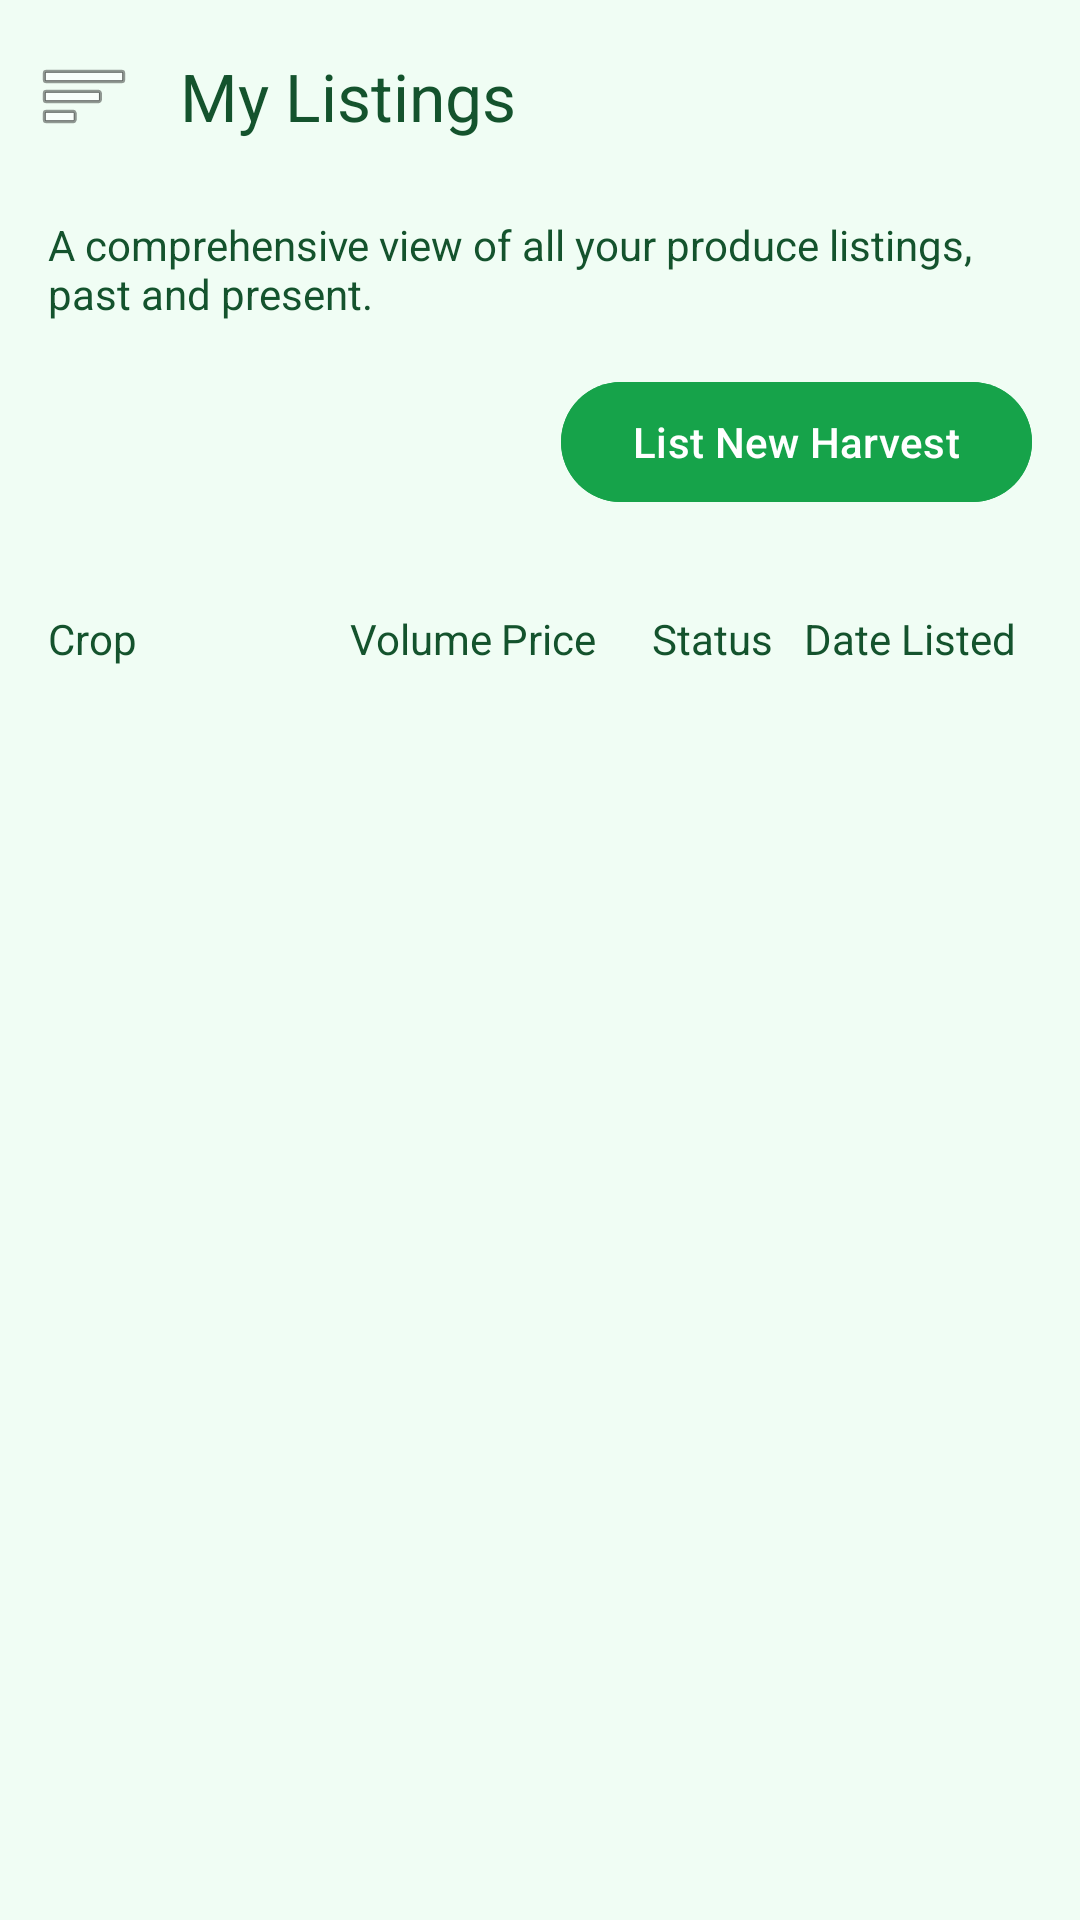

The Android layout XML behind this screen, and the referenced resources:
<!-- AndroidManifest.xml: application theme Theme.NatengHub -->
<!-- res/layout/activity_my_listings.xml -->
<?xml version="1.0" encoding="utf-8"?>
<androidx.drawerlayout.widget.DrawerLayout xmlns:android="http://schemas.android.com/apk/res/android"
    xmlns:app="http://schemas.android.com/apk/res-auto"
    xmlns:tools="http://schemas.android.com/tools"
    android:id="@+id/drawer_layout"
    android:layout_width="match_parent"
    android:layout_height="match_parent"
    android:background="@color/light_green"
    tools:context=".MyListingsActivity">

    <androidx.constraintlayout.widget.ConstraintLayout
        android:layout_width="match_parent"
        android:layout_height="match_parent">

        <com.google.android.material.appbar.MaterialToolbar
            android:id="@+id/toolbar"
            android:layout_width="0dp"
            android:layout_height="?attr/actionBarSize"
            app:title="@string/my_listings"
            app:titleTextColor="@color/dark_green"
            app:navigationIcon="@android:drawable/ic_menu_sort_by_size"
            app:layout_constraintTop_toTopOf="parent"
            app:layout_constraintStart_toStartOf="parent"
            app:layout_constraintEnd_toEndOf="parent" />

        <TextView
            android:id="@+id/tv_my_listings_subtitle"
            android:layout_width="0dp"
            android:layout_height="wrap_content"
            android:text="@string/my_listings_subtitle"
            android:layout_marginStart="16dp"
            android:layout_marginEnd="16dp"
            android:layout_marginTop="8dp"
            android:textColor="@color/dark_green"
            app:layout_constraintTop_toBottomOf="@+id/toolbar"
            app:layout_constraintStart_toStartOf="parent"
            app:layout_constraintEnd_toEndOf="parent" />

        <com.google.android.material.button.MaterialButton
            android:id="@+id/btn_list_new_harvest"
            android:layout_width="wrap_content"
            android:layout_height="wrap_content"
            android:text="@string/list_new_harvest"
            android:backgroundTint="@color/solid_green"
            android:textColor="@color/white"
            android:layout_marginEnd="16dp"
            app:layout_constraintEnd_toEndOf="parent"
            app:layout_constraintTop_toBottomOf="@id/tv_my_listings_subtitle"
            android:layout_marginTop="16dp"/>

        
        <LinearLayout
            android:id="@+id/listings_header"
            android:layout_width="0dp"
            android:layout_height="wrap_content"
            android:orientation="horizontal"
            android:padding="16dp"
            android:layout_marginTop="16dp"
            app:layout_constraintTop_toBottomOf="@+id/btn_list_new_harvest"
            app:layout_constraintStart_toStartOf="parent"
            app:layout_constraintEnd_toEndOf="parent">

            <TextView android:layout_width="0dp" android:layout_height="wrap_content" android:layout_weight="2" android:text="@string/crop" android:textColor="@color/dark_green"/>
            <TextView android:layout_width="0dp" android:layout_height="wrap_content" android:layout_weight="1" android:text="@string/volume" android:textColor="@color/dark_green"/>
            <TextView android:layout_width="0dp" android:layout_height="wrap_content" android:layout_weight="1" android:text="@string/price" android:textColor="@color/dark_green"/>
            <TextView android:layout_width="0dp" android:layout_height="wrap_content" android:layout_weight="1" android:text="@string/status" android:textColor="@color/dark_green"/>
            <TextView android:layout_width="0dp" android:layout_height="wrap_content" android:layout_weight="1.5" android:text="@string/date_listed" android:textColor="@color/dark_green"/>
        </LinearLayout>

        <androidx.recyclerview.widget.RecyclerView
            android:id="@+id/rv_listings"
            android:layout_width="0dp"
            android:layout_height="0dp"
            app:layout_constraintTop_toBottomOf="@+id/listings_header"
            app:layout_constraintStart_toStartOf="parent"
            app:layout_constraintEnd_toEndOf="parent"
            app:layout_constraintBottom_toBottomOf="parent"
            tools:listitem="@layout/list_item_produce" />

    </androidx.constraintlayout.widget.ConstraintLayout>

    <com.google.android.material.navigation.NavigationView
        android:id="@+id/nav_view"
        android:layout_width="wrap_content"
        android:layout_height="match_parent"
        android:layout_gravity="start"
        app:menu="@menu/farmer_nav_menu" />

</androidx.drawerlayout.widget.DrawerLayout>
<!-- res/layout/list_item_produce.xml (included above) -->
<?xml version="1.0" encoding="utf-8"?>
<LinearLayout xmlns:android="http://schemas.android.com/apk/res/android"
    android:layout_width="match_parent"
    android:layout_height="wrap_content"
    android:orientation="horizontal"
    android:background="@color/white"
    android:padding="16dp">

    <TextView
        android:id="@+id/tv_crop_name"
        android:layout_width="0dp"
        android:layout_height="wrap_content"
        android:layout_weight="2"
        android:textColor="@color/dark_green"
        android:text="@string/cabbage" />

    <TextView
        android:id="@+id/tv_volume"
        android:layout_width="0dp"
        android:layout_height="wrap_content"
        android:layout_weight="1"
        android:textColor="@color/dark_green"
        android:text="@string/volume_500kg" />

    <TextView
        android:id="@+id/tv_price"
        android:layout_width="0dp"
        android:layout_height="wrap_content"
        android:layout_weight="1"
        android:textColor="@color/dark_green"
        android:text="@string/price_30_kg" />

    <TextView
        android:id="@+id/tv_status"
        android:layout_width="0dp"
        android:layout_height="wrap_content"
        android:layout_weight="1"
        android:textColor="@color/dark_green"
        android:text="@string/live" />

    <TextView
        android:id="@+id/tv_date_listed"
        android:layout_width="0dp"
        android:layout_height="wrap_content"
        android:layout_weight="1.5"
        android:textColor="@color/dark_green"
        android:text="@string/date_2023_10_26" />

</LinearLayout>
<!-- resources referenced by this layout -->
<resources>
  <color name="dark_green">#14532d</color>
  <color name="light_green">#f0fdf4</color>
  <color name="solid_green">#16a34a</color>
  <color name="white">#FFFFFFFF</color>
  <string name="cabbage">Cabbage</string>
  <string name="crop">Crop</string>
  <string name="date_2023_10_26">2023–10–26</string>
  <string name="date_listed">Date Listed</string>
  <string name="list_new_harvest">List New Harvest</string>
  <string name="live">Live</string>
  <string name="my_listings">My Listings</string>
  <string name="my_listings_subtitle">A comprehensive view of all your produce listings, past and present.</string>
  <string name="price">Price</string>
  <string name="price_30_kg">₱30/kg</string>
  <string name="status">Status</string>
  <string name="volume">Volume</string>
  <string name="volume_500kg">500kg</string>
  <style name="Theme.NatengHub" parent="Base.Theme.NatengHub" />
  <style name="Base.Theme.NatengHub" parent="Theme.Material3.DayNight.NoActionBar">
          
          <item name="colorPrimary">@color/solid_green</item>
      </style>
</resources>
